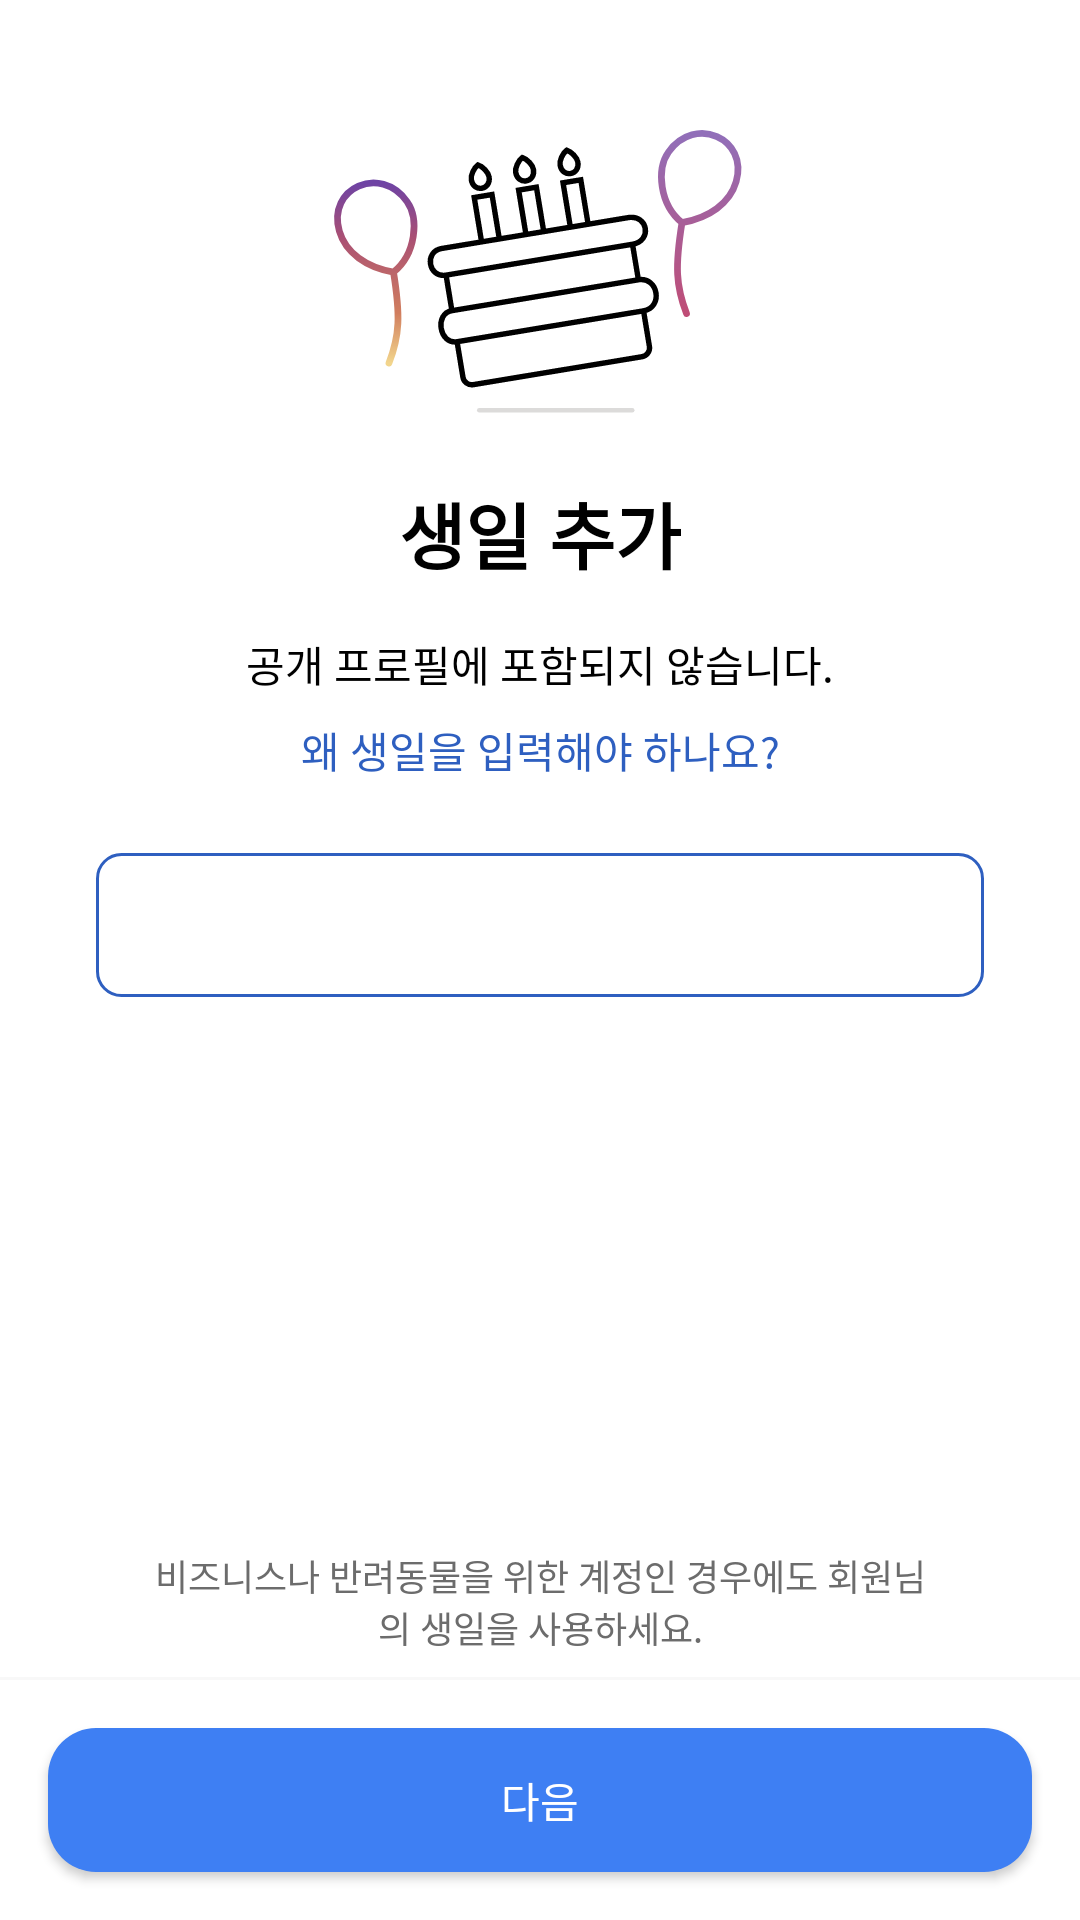

The Android layout XML behind this screen, and the referenced resources:
<!-- AndroidManifest.xml: application theme Theme.InstagramChallenge -->
<!-- res/layout/activity_sign_up_birthday.xml -->
<?xml version="1.0" encoding="utf-8"?>
<layout xmlns:android="http://schemas.android.com/apk/res/android"
    xmlns:app="http://schemas.android.com/apk/res-auto"
    xmlns:tools="http://schemas.android.com/tools">

    <data>
        <variable
            name="viewModel"
            type="com.softsquared.gridge_test.android.instagram_challenge.page.sign_up.birthday.SignUpBirthdayViewModel" />
    </data>

    <androidx.constraintlayout.widget.ConstraintLayout
        android:layout_width="match_parent"
        android:layout_height="match_parent">

        <androidx.constraintlayout.widget.Guideline
            android:id="@+id/guide_cake_start"
            android:layout_width="wrap_content"
            android:layout_height="wrap_content"
            android:orientation="vertical"
            app:layout_constraintGuide_percent="0.3"/>

        <androidx.constraintlayout.widget.Guideline
            android:id="@+id/guide_cake_end"
            android:layout_width="wrap_content"
            android:layout_height="wrap_content"
            android:orientation="vertical"
            app:layout_constraintGuide_percent="0.7"/>

        <androidx.constraintlayout.widget.Guideline
            android:id="@+id/guide_content_start"
            android:layout_width="wrap_content"
            android:layout_height="wrap_content"
            android:orientation="vertical"
            app:layout_constraintGuide_begin="@dimen/layout_padding"/>

        <androidx.constraintlayout.widget.Guideline
            android:id="@+id/guide_content_end"
            android:layout_width="wrap_content"
            android:layout_height="wrap_content"
            android:orientation="vertical"
            app:layout_constraintGuide_end="@dimen/layout_padding"/>

        <androidx.appcompat.widget.AppCompatImageView
            android:id="@+id/iv_cake"
            android:layout_width="0dp"
            android:layout_height="0dp"
            app:layout_constraintDimensionRatio="1:1"
            app:layout_constraintTop_toTopOf="parent"
            app:layout_constraintStart_toStartOf="@id/guide_cake_start"
            app:layout_constraintEnd_toEndOf="@id/guide_cake_end"
            android:layout_marginTop="@dimen/interval_middle"
            android:src="@drawable/ic_cake"/>

        <androidx.appcompat.widget.AppCompatTextView
            android:id="@+id/tv_add_birthday"
            android:layout_width="wrap_content"
            android:layout_height="wrap_content"
            app:layout_constraintTop_toBottomOf="@id/iv_cake"
            app:layout_constraintStart_toStartOf="parent"
            app:layout_constraintEnd_toEndOf="parent"
            android:text="@string/add_birthday"
            style="@style/text_title"/>

        <androidx.appcompat.widget.AppCompatTextView
            android:id="@+id/tv_not_include_open_profile"
            android:layout_width="wrap_content"
            android:layout_height="wrap_content"
            app:layout_constraintStart_toStartOf="@id/guide_content_start"
            app:layout_constraintEnd_toEndOf="@id/guide_content_end"
            app:layout_constraintTop_toBottomOf="@id/tv_add_birthday"
            android:text="@string/not_include_open_profile"
            android:layout_marginTop="@dimen/interval_middle"/>

        <androidx.appcompat.widget.AppCompatTextView
            android:id="@+id/tvbtn_why_input_birthday"
            android:layout_width="wrap_content"
            android:layout_height="wrap_content"
            app:layout_constraintStart_toStartOf="@id/guide_content_start"
            app:layout_constraintEnd_toEndOf="@id/guide_content_end"
            app:layout_constraintTop_toBottomOf="@id/tv_not_include_open_profile"
            android:layout_marginTop="@dimen/interval_small"
            android:textColor="@color/deep_blue"
            android:text="@string/why_input_birthday"/>

        <LinearLayout
            android:layout_width="0dp"
            android:layout_height="wrap_content"
            app:layout_constraintStart_toStartOf="@id/guide_content_start"
            app:layout_constraintEnd_toEndOf="@id/guide_content_end"
            app:layout_constraintTop_toBottomOf="@id/tvbtn_why_input_birthday"
            android:layout_marginTop="@dimen/interval_large"
            android:paddingHorizontal="@dimen/interval_small"
            android:background="@drawable/shape_birthday_edittext_area">

            <androidx.appcompat.widget.AppCompatEditText
                android:id="@+id/et_birthday"
                android:layout_width="0dp"
                android:layout_height="48dp"
                android:layout_weight="1"
                android:background="@null"
                tools:hint="2022년 7월 18일"
                android:focusable="false"/>

            <androidx.appcompat.widget.AppCompatTextView
                android:id="@+id/tv_age"
                android:layout_width="wrap_content"
                android:layout_height="wrap_content"
                tools:text="7세"/>

        </LinearLayout>

        <androidx.appcompat.widget.AppCompatTextView
            android:id="@+id/tv_description_input_birthday"
            android:layout_width="0dp"
            android:layout_height="wrap_content"
            android:gravity="center"
            android:paddingHorizontal="@dimen/interval_middle"
            app:layout_constraintStart_toStartOf="@id/guide_content_start"
            app:layout_constraintEnd_toEndOf="@id/guide_content_end"
            app:layout_constraintBottom_toTopOf="@id/line_bottom_separator"
            android:layout_marginBottom="@dimen/interval_small"
            style="@style/text_caption"
            android:text="@string/description_input_birthday"/>


        <View
            android:id="@+id/line_bottom_separator"
            android:layout_width="match_parent"
            android:layout_height="1dp"
            app:layout_constraintBottom_toTopOf="@id/btn_next"
            android:layout_marginBottom="@dimen/interval_middle"
            android:background="@color/gray50"/>

        <androidx.appcompat.widget.AppCompatButton
            android:id="@+id/btn_next"
            android:layout_width="0dp"
            android:layout_height="@dimen/button_height"
            app:layout_constraintStart_toStartOf="parent"
            app:layout_constraintEnd_toEndOf="parent"
            app:layout_constraintBottom_toBottomOf="parent"
            android:layout_margin="@dimen/interval_middle"
            android:enabled="@{viewModel.nextButtonState}"
            style="@style/login_button"
            android:text="@string/next"/>

    </androidx.constraintlayout.widget.ConstraintLayout>

</layout>
<!-- resources referenced by this layout -->
<resources>
  <color name="deep_blue">#2e5fc0</color>
  <color name="gray50">#f8f8f8</color>
  <dimen name="button_height">48dp</dimen>
  <dimen name="interval_large">24dp</dimen>
  <dimen name="interval_middle">16dp</dimen>
  <dimen name="interval_small">8dp</dimen>
  <dimen name="layout_padding">32dp</dimen>
  <!-- drawable ic_cake: vector/xml drawable (drawable, 3484 chars, omitted) -->
  <!-- drawable shape_birthday_edittext_area (drawable) -->
  <?xml version="1.0" encoding="utf-8"?>
  <shape xmlns:android="http://schemas.android.com/apk/res/android">
      <stroke
          android:color="@color/deep_blue"
          android:width="1dp"/>
      <corners
          android:radius="@dimen/radius_small"/>
  </shape>
  <string name="add_birthday">생일 추가</string>
  <string name="description_input_birthday">비즈니스나 반려동물을 위한 계정인 경우에도 회원님의 생일을 사용하세요.</string>
  <string name="next">다음</string>
  <string name="not_include_open_profile">공개 프로필에 포함되지 않습니다.</string>
  <string name="why_input_birthday">왜 생일을 입력해야 하나요?</string>
  <style name="login_button" parent="TextAppearance.AppCompat.Button">
          <item name="android:textColor">?attr/colorOnPrimary</item>
          <item name="android:background">@drawable/selector_login_button</item>
      </style>
  <style name="text_caption" parent="Widget.AppCompat.TextView">
          <item name="android:textSize">12sp</item>
          <item name="android:textColor">@color/gray600</item>
      </style>
  <style name="text_title" parent="Widget.AppCompat.TextView">
          <item name="android:textSize">24sp</item>
          <item name="android:textStyle">bold</item>
      </style>
  <style name="Theme.InstagramChallenge" parent="Theme.MaterialComponents.DayNight.DarkActionBar">
          
          <item name="colorPrimary">@color/blue</item>
          <item name="colorPrimaryVariant">@color/deep_blue</item>
          <item name="colorOnPrimary">@color/white</item>
          
          <item name="colorSecondary">@color/blue</item>
          <item name="colorSecondaryVariant">@color/deep_blue</item>
          <item name="colorOnSecondary">@color/white</item>
          
          <item name="android:statusBarColor">?attr/colorOnPrimary</item>
          <item name="android:windowLightStatusBar">true</item>
          
          <item name="windowNoTitle">true</item>
          <item name="android:overScrollMode">never</item>
          <item name="android:textColor">@color/maintext_color</item>
      </style>
  <dimen name="radius_small">8dp</dimen>
  <!-- drawable selector_login_button (drawable) -->
  <?xml version="1.0" encoding="utf-8"?>
  <selector xmlns:android="http://schemas.android.com/apk/res/android">
      <item android:state_enabled="true">
          <shape>
              <solid
                  android:color="@color/blue"/>
              <corners
                  android:radius="@dimen/radius_middle"/>
          </shape>
      </item>
      <item android:state_enabled="false">
          <shape>
              <solid
                  android:color="@color/light_blue"/>
              <corners
                  android:radius="@dimen/radius_middle"/>
          </shape>
      </item>
  </selector>
  <color name="gray600">#6c6c6c</color>
  <color name="blue">#3e7ff3</color>
  <color name="white">#FFFFFFFF</color>
  <color name="maintext_color">#000000</color>
  <dimen name="radius_middle">16dp</dimen>
  <color name="light_blue">#9bd6fb</color>
</resources>
